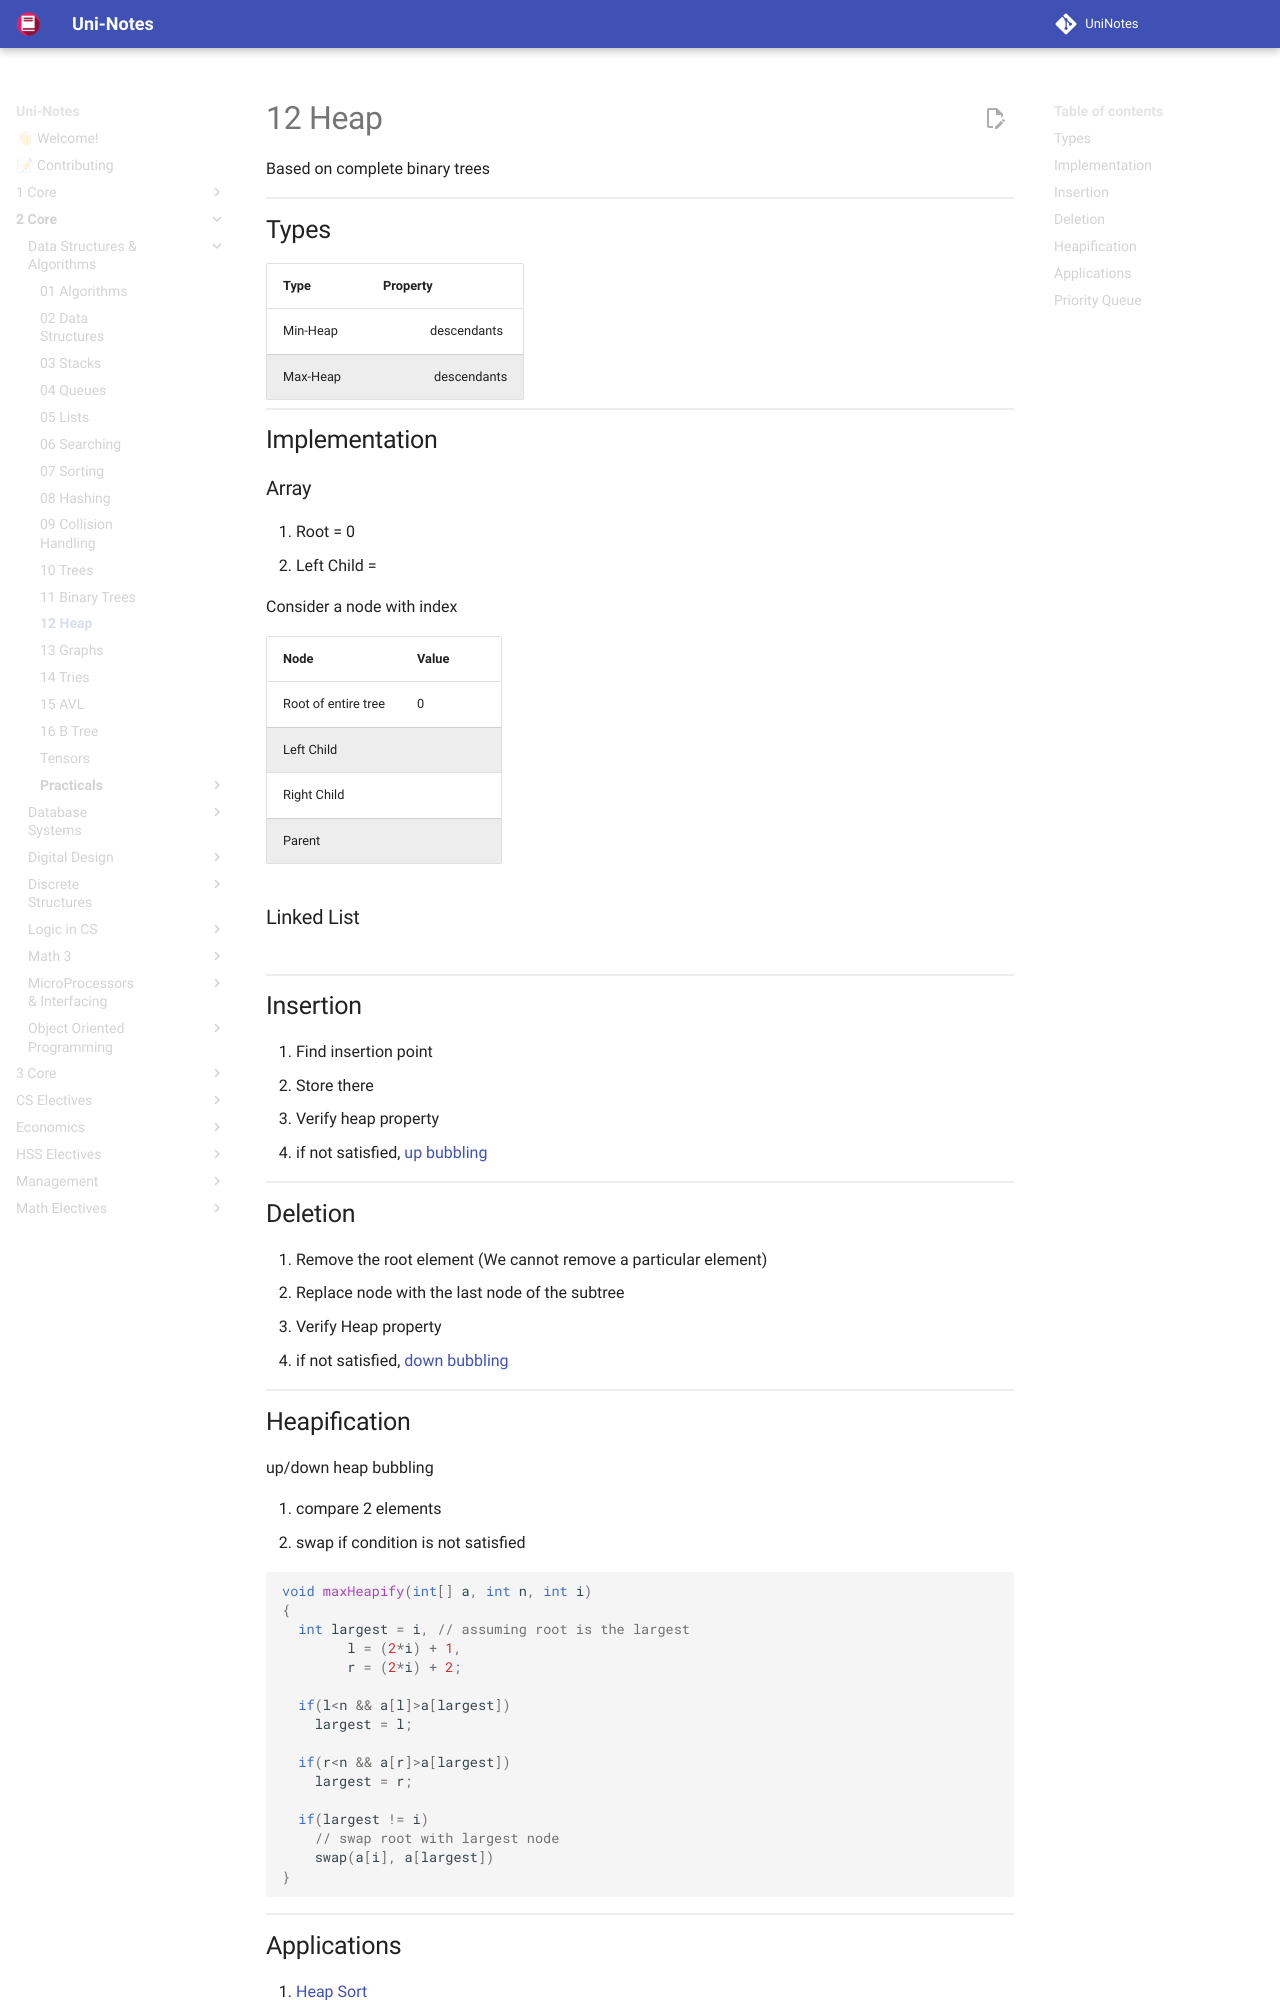

repository: uni-notes/uni-notes · page: 2_Core/Data_Structures_&_Algorithms/12_Heap/index.html · generator: mkdocs

Based on complete binary trees

## Types

| Type     | Property            |
| -------- | ------------------- |
| Min-Heap | $v \le$ descendants |
| Max-Heap | $v \ge$ descendants |

## Implementation

### Array

1. Root = 0
2. Left Child = $2i+1$

Consider a node with index $i$

| Node                | Value     |
| ------------------- | --------- |
| Root of entire tree | 0         |
| Left Child          | $2i+1$    |
| Right Child         | $2i+2$    |
| Parent              | $(i-1)/2$ |

### Linked List

$$
\fbox{l}
\fbox{data}
\fbox{r}
\fbox{parent}
\notag
$$

## Insertion

1. Find insertion point
2. Store there
3. Verify heap property
4. if not satisfied, [up bubbling](#heapification)

## Deletion

1. Remove the root element (We cannot remove a particular element)
2. Replace node with the last node of the subtree
3. Verify Heap property
4. if not satisfied, [down bubbling](#heapification)
